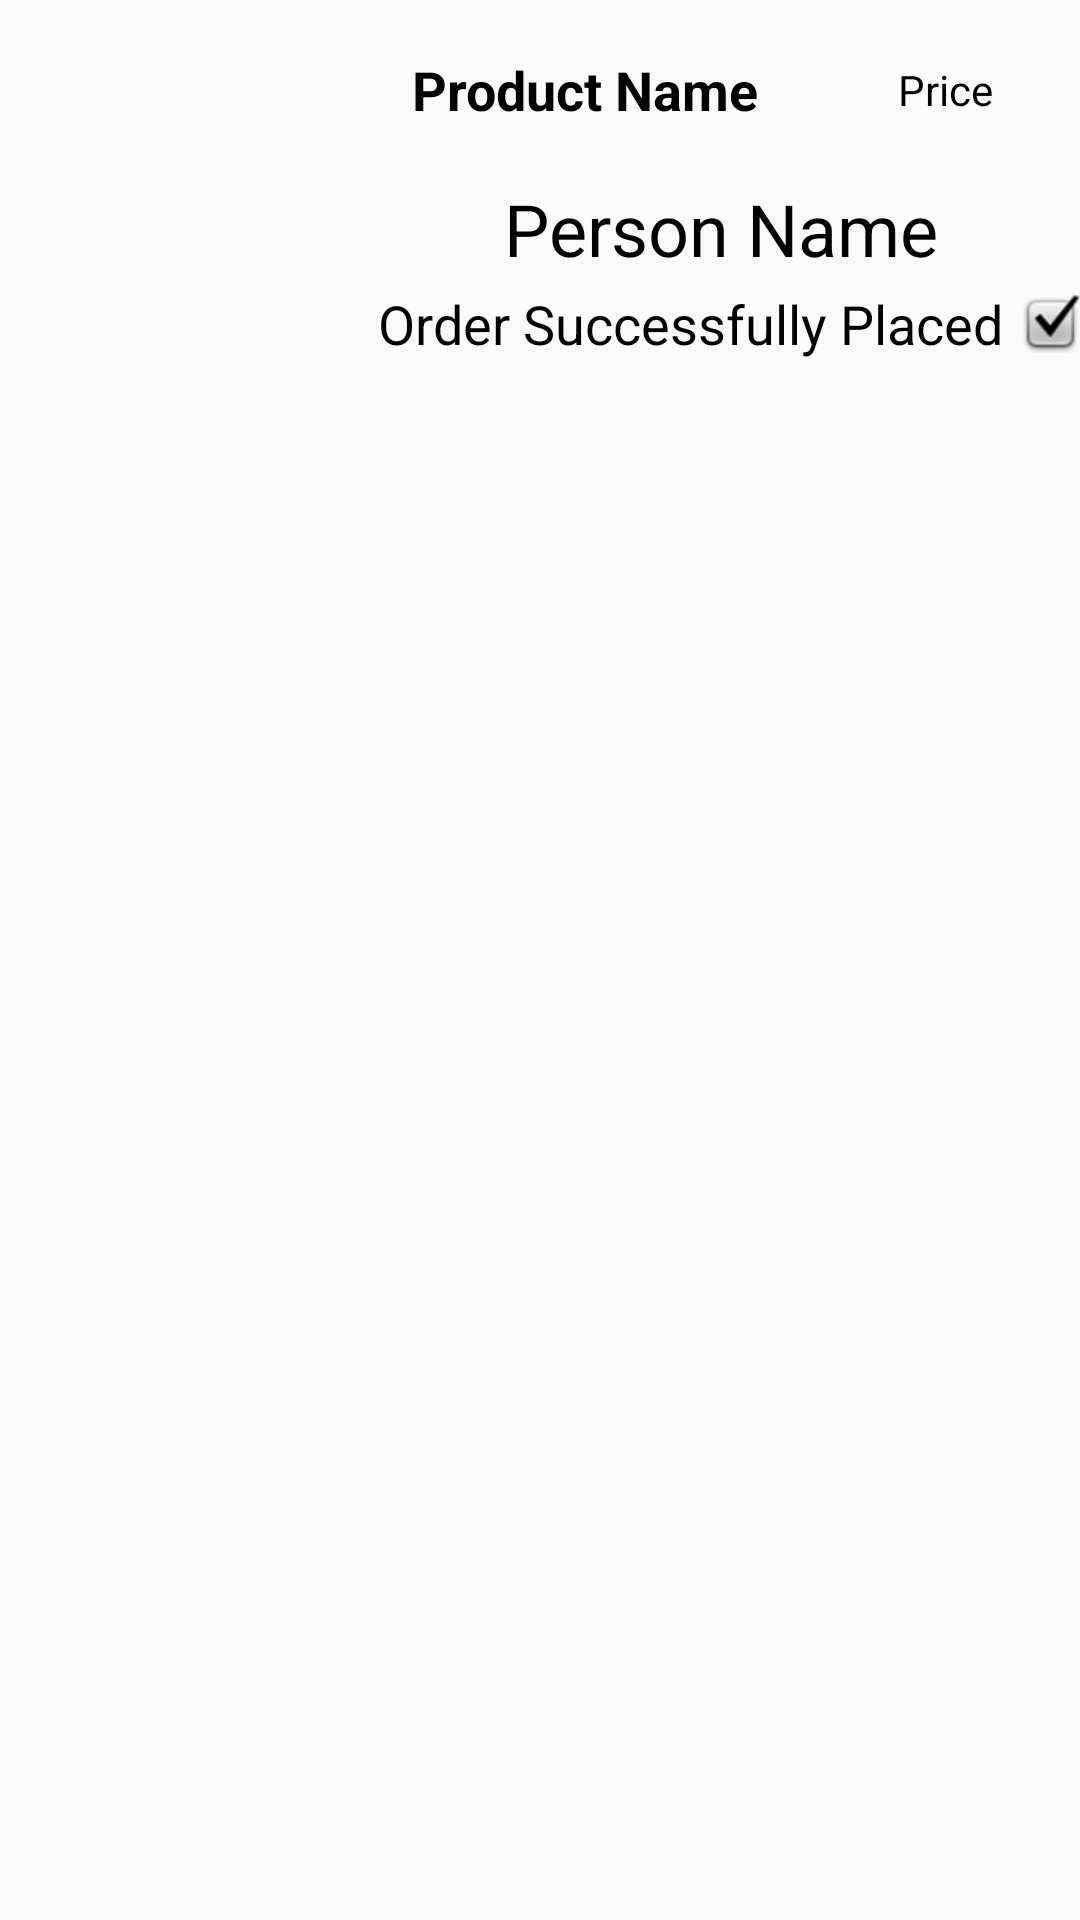

This screen was rendered from an Android layout file. Write that file and the resources it references.
<!-- AndroidManifest.xml: application theme AppTheme -->
<!-- res/layout/orderlistrow.xml -->
<?xml version="1.0" encoding="utf-8"?>
<RelativeLayout xmlns:android="http://schemas.android.com/apk/res/android"
    xmlns:app="http://schemas.android.com/apk/res-auto"
    xmlns:tools="http://schemas.android.com/tools"
    android:layout_width="match_parent"
    android:layout_height="match_parent"
    android:orientation="vertical"
    android:layout_margin="10dp">

    <ImageView
        android:padding="10dp"
        android:id="@+id/order_item_image"
        android:layout_width="120dp"
        android:layout_height="120dp"
        android:layout_alignParentLeft="true"
        android:layout_alignParentStart="true"
        android:layout_alignParentTop="true"
        android:clickable="false"
        android:contentDescription="Product Image"
        android:focusable="false"
        app:srcCompat="@drawable/hackerrank" />

    <TextView
        android:id="@+id/order_item_title"
        android:layout_width="150dp"
        android:layout_height="60dp"
        android:layout_alignParentTop="true"
        android:layout_toEndOf="@+id/order_item_image"
        android:layout_toRightOf="@+id/order_item_image"
        android:clickable="false"
        android:ems="10"
        android:focusable="false"
        android:gravity="left|center"
        android:text="Product Name"
        android:textAlignment="center"
        android:textAppearance="@style/Base.TextAppearance.AppCompat.Large"
        android:textColor="#000000"
        android:textSize="18sp"
        android:textStyle="bold" />

    <TextView
        android:id="@+id/order_item_price"
        android:layout_width="150dp"
        android:layout_height="60dp"
        android:layout_alignParentTop="true"
        android:layout_toEndOf="@+id/order_item_title"
        android:layout_toRightOf="@+id/order_item_title"
        android:clickable="false"
        android:ems="10"
        android:focusable="false"
        android:gravity="left|center"
        android:text="Price"
        android:textAlignment="center"
        android:textColor="#000000" />

    <CheckedTextView
        android:id="@+id/order_row_check_text"
        android:layout_width="match_parent"
        android:layout_height="wrap_content"
        android:layout_alignBottom="@+id/order_item_image"
        android:layout_alignParentEnd="true"
        android:layout_alignParentRight="true"
        android:layout_toEndOf="@+id/order_item_image"
        android:layout_toRightOf="@+id/order_item_image"
        android:checkMark="@android:drawable/checkbox_on_background"
        android:checked="true"
        android:gravity="center"
        android:text="Order Successfully Placed"
        android:textAlignment="center"
        android:textColor="#000000"
        android:textSize="18sp"
        tools:text="Order Placed Successfully" />

    <TextView
        android:id="@+id/order_item_person_name"
        android:layout_width="match_parent"
        android:layout_height="wrap_content"
        android:text="Person Name"
        android:textAlignment="center"
        android:textColor="#000000"
        android:textSize="24sp"
        android:layout_below="@+id/order_item_title"
        android:layout_alignParentRight="true"
        android:layout_alignParentEnd="true"
        android:layout_toRightOf="@+id/order_item_image"
        android:layout_toEndOf="@+id/order_item_image"
        android:layout_above="@+id/order_row_check_text" />

</RelativeLayout>
<!-- resources referenced by this layout -->
<resources>
  <style name="AppTheme" parent="Theme.AppCompat.Light">
          
          <item name="colorPrimary">@color/colorPrimary</item>
          <item name="colorPrimaryDark">@color/colorPrimaryDark</item>
          <item name="colorAccent">@color/colorAccent</item>
      </style>
  <color name="colorPrimary">#3F51B5</color>
  <color name="colorPrimaryDark">#303F9F</color>
  <color name="colorAccent">#ffffff</color>
</resources>
